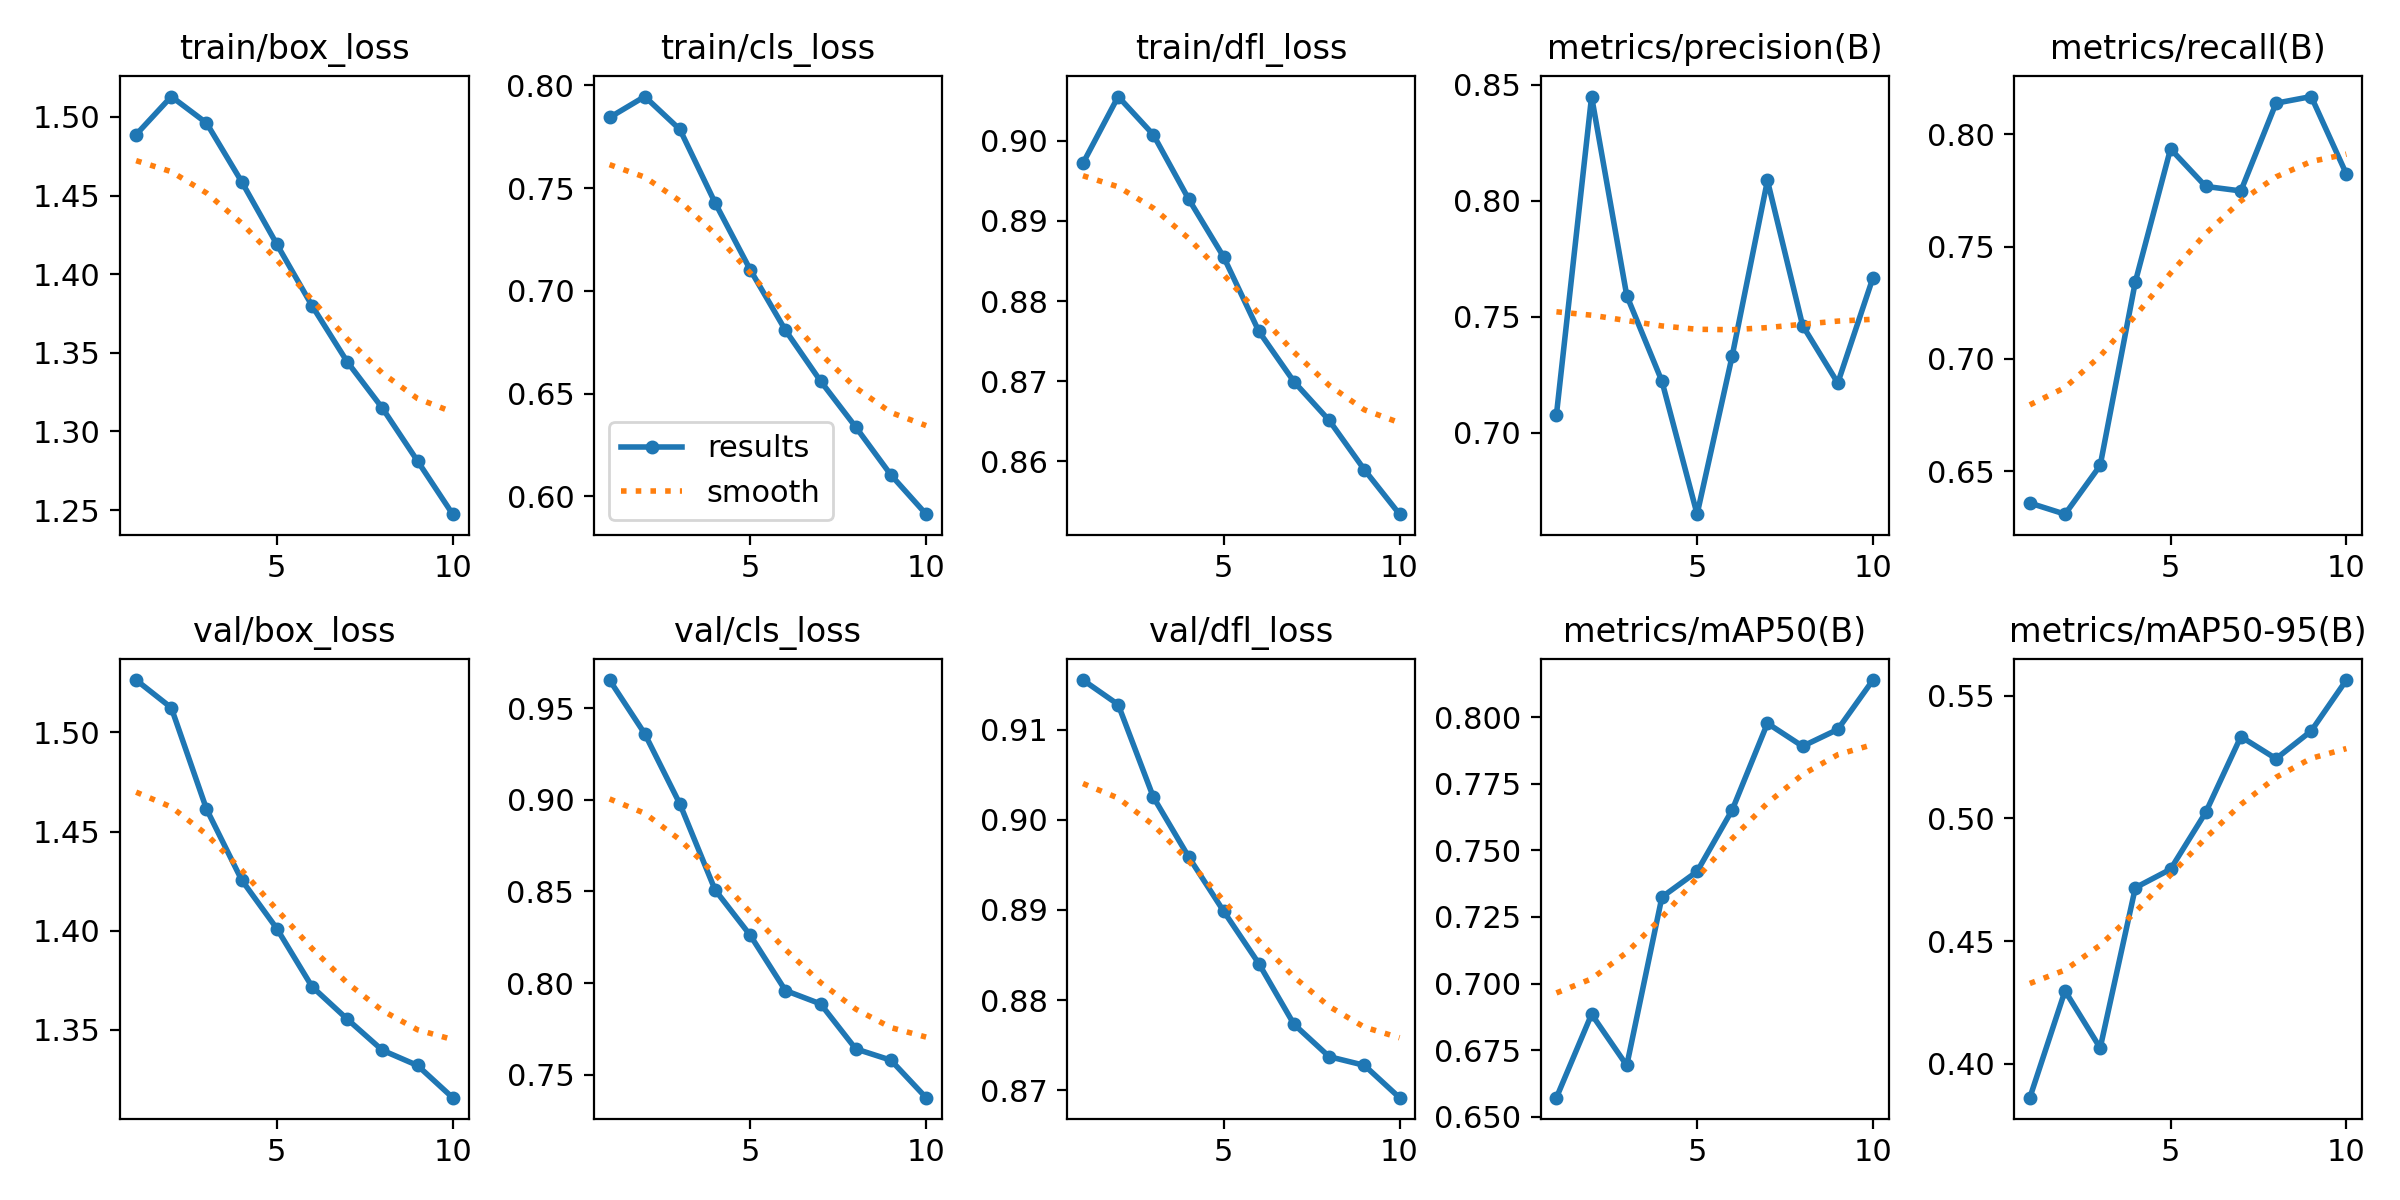

Data behind this chart, as committed beside it:
epoch, time, train/box_loss, train/cls_loss, train/dfl_loss, metrics/precision(B), metrics/recall(B), metrics/mAP50(B), metrics/mAP50-95(B), val/box_loss, val/cls_loss, val/dfl_loss, lr/pg0, lr/pg1, lr/pg2
1, 499.2, 1.489, 0.7844, 0.8972, 0.7076, 0.6358, 0.6572, 0.3862, 1.526, 0.9655, 0.9155, 0.0004762, 0.0004762, 0.0004762
2, 953.4, 1.513, 0.7946, 0.9055, 0.8449, 0.6308, 0.6885, 0.4297, 1.512, 0.9361, 0.9128, 0.0008583, 0.0008583, 0.0008583
3, 1412, 1.496, 0.7785, 0.9008, 0.759, 0.6525, 0.6693, 0.4065, 1.461, 0.8978, 0.9025, 0.001146, 0.001146, 0.001146
4, 1867, 1.459, 0.7429, 0.8928, 0.7221, 0.7343, 0.7325, 0.4718, 1.426, 0.8508, 0.8959, 0.001005, 0.001005, 0.001005
5, 2323, 1.419, 0.7102, 0.8855, 0.6648, 0.7935, 0.7421, 0.4793, 1.401, 0.8261, 0.8899, 0.0008631, 0.0008631, 0.0008631
6, 2786, 1.38, 0.6808, 0.8762, 0.7332, 0.7768, 0.7652, 0.5024, 1.372, 0.7959, 0.884, 0.0007216, 0.0007216, 0.0007216
7, 3244, 1.344, 0.656, 0.8699, 0.8087, 0.7747, 0.7976, 0.5333, 1.355, 0.7886, 0.8773, 0.0005802, 0.0005802, 0.0005802
8, 3711, 1.315, 0.6337, 0.8651, 0.7461, 0.8138, 0.789, 0.5243, 1.34, 0.7641, 0.8737, 0.0004387, 0.0004387, 0.0004387
9, 4163, 1.281, 0.6104, 0.8589, 0.7214, 0.8168, 0.7954, 0.5356, 1.332, 0.7579, 0.8728, 0.0002972, 0.0002972, 0.0002972
10, 4611, 1.247, 0.5913, 0.8534, 0.7667, 0.7823, 0.8139, 0.5564, 1.316, 0.7374, 0.8692, 0.0001558, 0.0001558, 0.0001558
